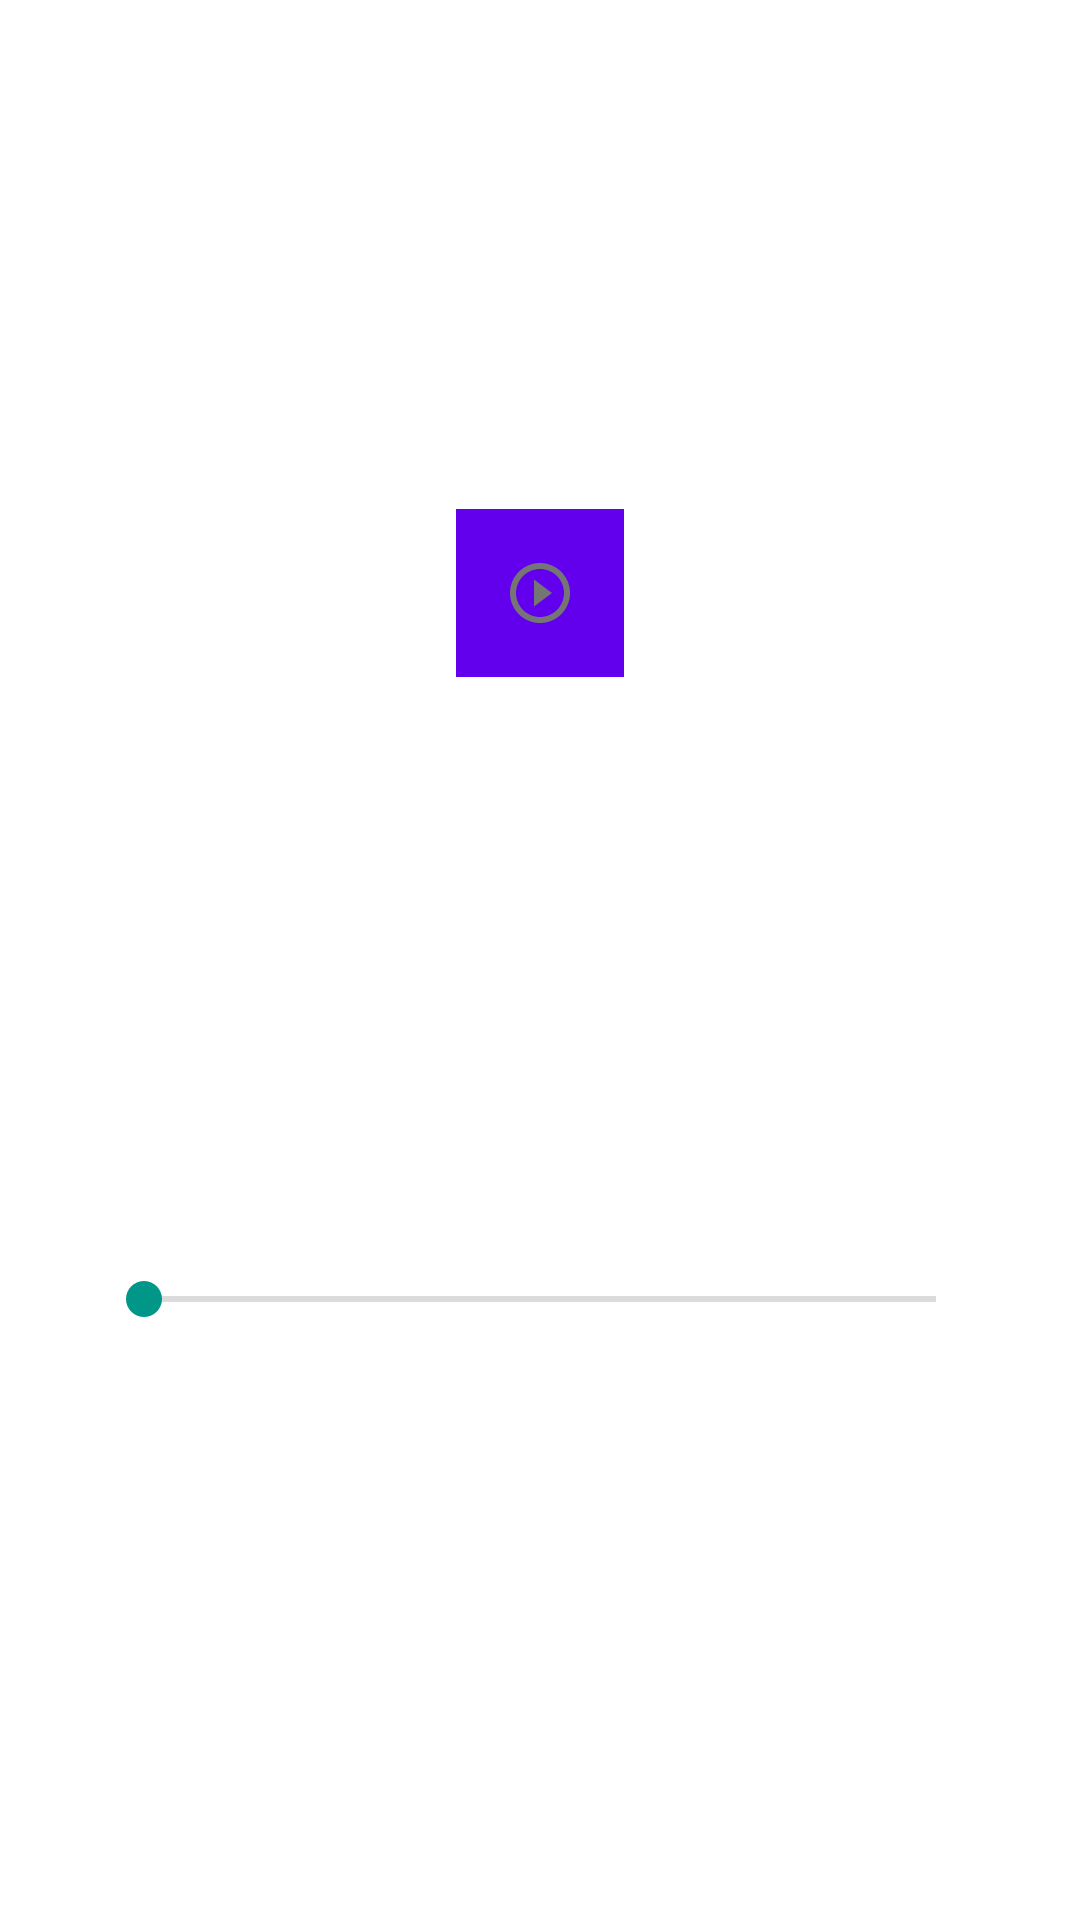

Produce the Android XML layout that renders to this screen, including the resource entries it uses.
<!-- AndroidManifest.xml: application theme Theme.VoiceChatApp -->
<!-- res/layout/dialog_player_sheet.xml -->
<?xml version="1.0" encoding="utf-8"?>
<androidx.constraintlayout.widget.ConstraintLayout
    xmlns:android="http://schemas.android.com/apk/res/android"
    xmlns:app="http://schemas.android.com/apk/res-auto"
    xmlns:tools="http://schemas.android.com/tools"
    android:layout_width="match_parent"
    android:layout_height="wrap_content"
    android:background="@drawable/background"
    app:layout_behavior="com.google.android.material.bottomsheet.BottomSheetBehavior"
    app:behavior_hideable="true"
    app:behavior_peekHeight="70dp"
    android:id="@+id/player_sheet"
    >

    <LinearLayout
        android:id="@+id/linearLayout"
        android:layout_width="0dp"
        android:layout_height="@dimen/heightTextMessage"
        android:background="@drawable/background"
        android:weightSum="10"
        app:layout_constraintEnd_toEndOf="parent"
        app:layout_constraintStart_toStartOf="parent"
        app:layout_constraintTop_toTopOf="parent">

        <ImageView
            android:id="@+id/imageView"
            android:layout_width="match_parent"
            android:layout_height="wrap_content"
            android:layout_weight="4"
            android:paddingTop="24dp"
            android:paddingBottom="24dp"
            android:src="@drawable/ic_music_note"/>

        <TextView
            android:id="@+id/player_header_name"
            android:layout_width="match_parent"
            android:layout_height="wrap_content"
            android:layout_weight="3"
            android:paddingTop="24dp"
            android:paddingBottom="24dp"
            android:text="Media Player"
            android:textColor="@android:color/white"
            android:textSize="16sp" />

        <TextView
            android:id="@+id/player_header_title"
            android:layout_width="match_parent"
            android:layout_height="wrap_content"
            android:layout_weight="3"
            android:paddingTop="24dp"
            android:paddingEnd="24dp"
            android:paddingBottom="24dp"
            android:text="Not Playing"
            android:textAlignment="textEnd"
            android:textColor="@android:color/white"
            android:textSize="16sp" />
    </LinearLayout>

    <TextView
        android:id="@+id/player_filename"
        android:layout_width="0dp"
        android:layout_height="wrap_content"
        android:layout_marginTop="32dp"
        android:text="Dosya Adı"
        android:textColor="@android:color/white"
        android:textSize="16sp"
        android:textAlignment="center"
        android:layout_marginStart="32dp"
        android:layout_marginEnd="32dp"
        app:layout_constraintEnd_toEndOf="parent"
        app:layout_constraintStart_toStartOf="parent"
        app:layout_constraintTop_toBottomOf="@+id/linearLayout" />

    <ImageView
        android:id="@+id/player_play_btn"
        android:background="@color/colorPrimary"
        android:layout_width="wrap_content"
        android:layout_height="wrap_content"
        android:layout_marginTop="16dp"
        android:padding="16dp"
        app:layout_constraintEnd_toEndOf="parent"
        app:layout_constraintStart_toStartOf="parent"
        app:layout_constraintTop_toBottomOf="@+id/player_filename"
        android:src="@drawable/ic_play_circle" />


    <SeekBar
        android:id="@+id/player_seekbar"
        android:layout_width="0dp"
        android:layout_height="wrap_content"
        android:layout_margin="32dp"
        app:layout_constraintBottom_toBottomOf="parent"
        app:layout_constraintEnd_toEndOf="parent"
        app:layout_constraintStart_toStartOf="parent"
        app:layout_constraintTop_toBottomOf="@id/player_play_btn" />

</androidx.constraintlayout.widget.ConstraintLayout>
<!-- resources referenced by this layout -->
<resources>
  <dimen name="heightTextMessage">100dp</dimen>
  <!-- drawable ic_play_circle (drawable) -->
  <vector xmlns:android="http://schemas.android.com/apk/res/android"
      android:width="24dp"
      android:height="24dp"
      android:viewportWidth="24"
      android:viewportHeight="24"
      android:tint="?attr/colorControlNormal">
    <path
        android:fillColor="@color/on_primary"
        android:pathData="M10,16.5l6,-4.5 -6,-4.5v9zM12,2C6.48,2 2,6.48 2,12s4.48,10 10,10 10,-4.48 10,-10S17.52,2 12,2zM12,20c-4.41,0 -8,-3.59 -8,-8s3.59,-8 8,-8 8,3.59 8,8 -3.59,8 -8,8z"/>
  </vector>
  <style name="Theme.VoiceChatApp" parent="Theme.MaterialComponents.DayNight.NoActionBar">
          
          <item name="colorPrimary">@color/primary</item>
          <item name="colorSecondary">@color/secondary</item>
          <item name="colorSurface">@color/surface</item>
          <item name="colorOnBackground">@color/on_background</item>
          <item name="colorOnSurface">@color/on_surface</item>
          <item name="colorOnPrimary">@color/on_primary</item>
          <item name="colorOnSecondary">@color/on_primary</item>
  
          
          <item name="android:statusBarColor" tools:targetApi="l">?attr/colorPrimaryVariant</item>
          
          <item name="android:textColor">@color/on_secondary</item>
          <item name="android:editTextColor">@color/on_secondary</item>
          <item name="android:textColorHint">@color/on_secondary</item>
          <item name="android:textColorPrimary">@color/on_secondary</item>
          <item name="android:textColorSecondary">@color/on_background</item>
          <item name="android:textColorTertiary">@color/on_secondary</item>
          <item name="android:textColorPrimaryInverse">@color/on_secondary</item>
          <item name="android:textColorSecondaryInverse">@color/on_secondary</item>
          <item name="android:textColorTertiaryInverse">@color/on_secondary</item>
      </style>
  <color name="on_primary">#FFFFFFFF</color>
  <color name="primary">#1976D2</color> //darkblue
  <color name="secondary">#009688</color>//teal
  <color name="surface">#c6e2e9</color>
  <color name="on_background">#757575</color>//
  <color name="on_surface">#FFFFFFFF</color>
  <color name="on_secondary">#5D4037</color>
  <!-- not gathered from this repository: default colours our renderer supplied (Android Studio template values) -->
  <color name="colorPrimary">#FF6200EE</color>
</resources>
